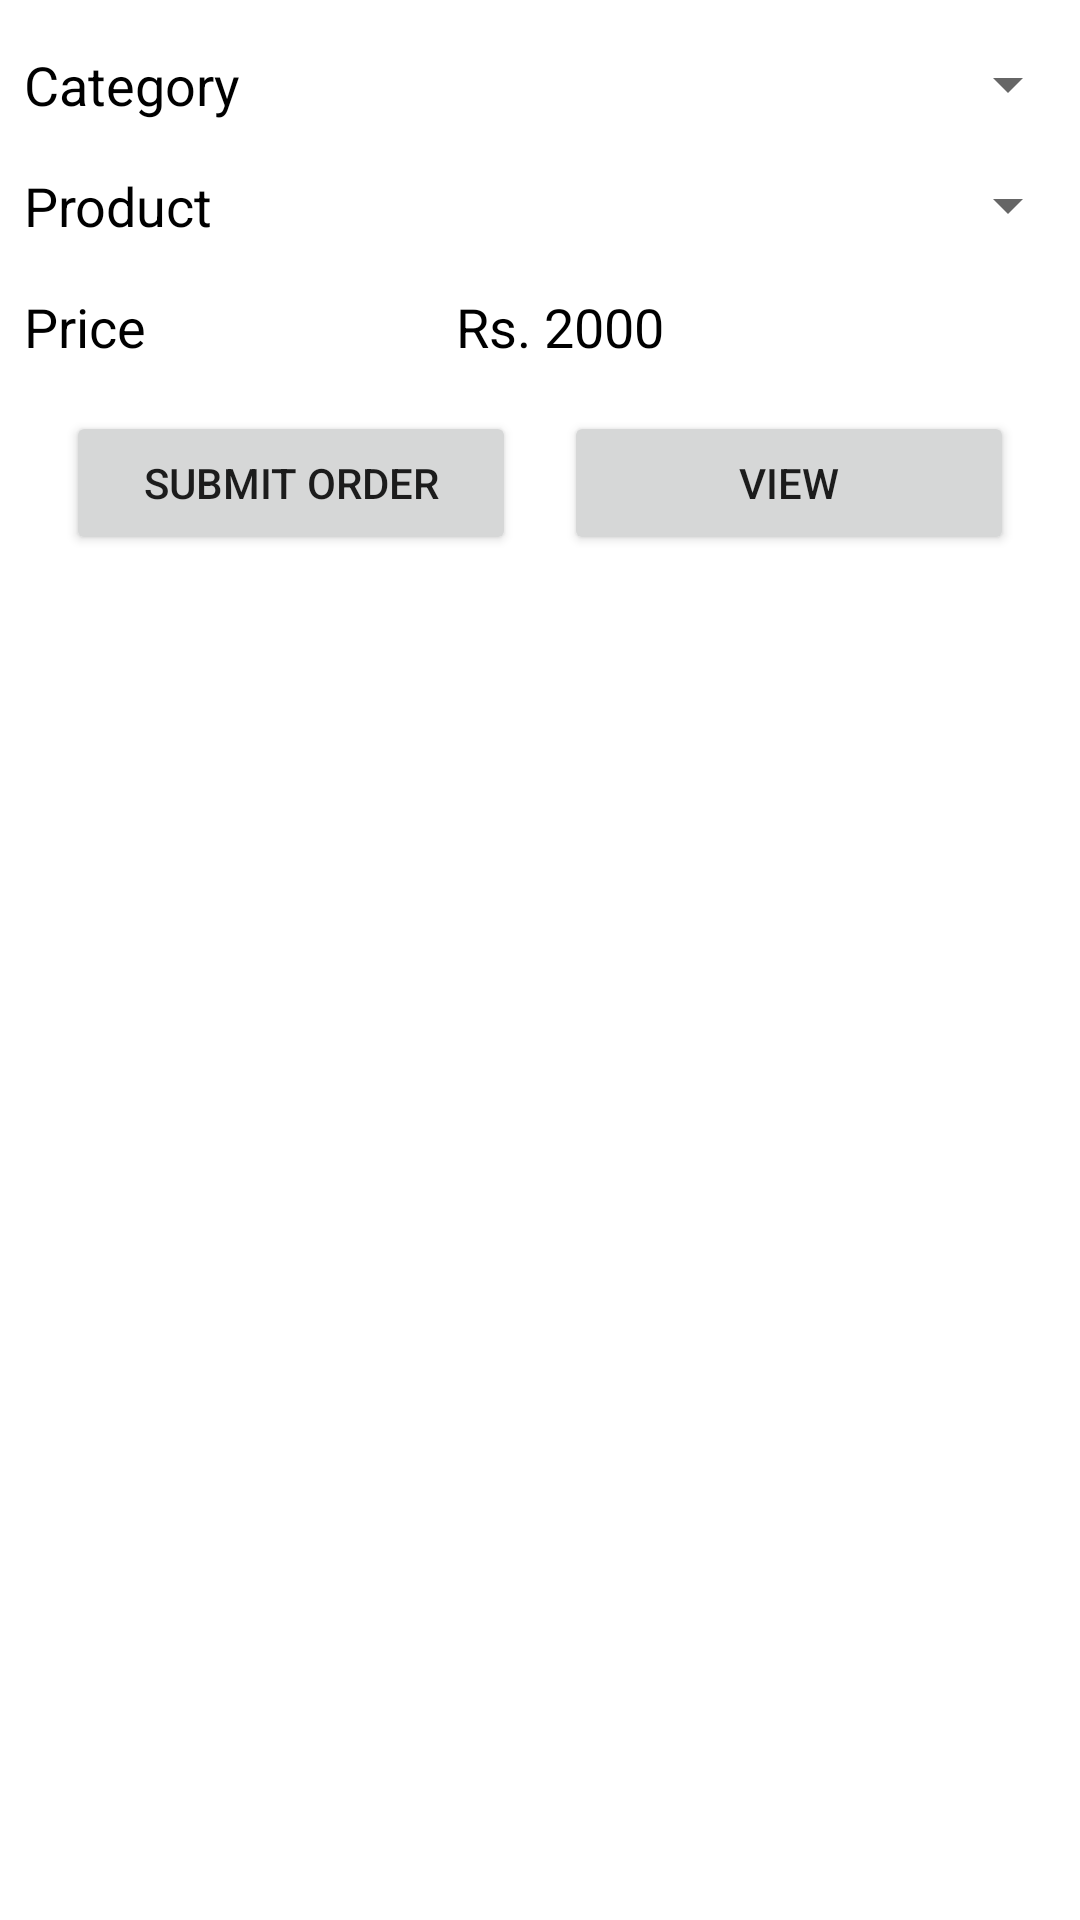

Write the Android layout XML for this screen, with the resource values it uses.
<!-- AndroidManifest.xml: application theme Theme.Safinaz2 -->
<!-- res/layout/activity_main.xml -->
<?xml version="1.0" encoding="utf-8"?>
<LinearLayout
    xmlns:android="http://schemas.android.com/apk/res/android"
    xmlns:app="http://schemas.android.com/apk/res-auto"
    xmlns:tools="http://schemas.android.com/tools"
    android:layout_width="match_parent"
    android:layout_height="match_parent"
    android:orientation="vertical"
    tools:context=".MainActivity">
    <LinearLayout
        android:layout_width="match_parent"
        android:layout_height="wrap_content"
        android:layout_marginTop="16dp"
        android:orientation="horizontal">
        <TextView
            android:layout_width="120dp"
            android:layout_height="wrap_content"
            android:textSize="18sp"
            android:layout_gravity="center_vertical"
            android:layout_marginLeft="8dp"
            android:textColor="@color/black"
            android:text="Category" />
        <Spinner
            android:id="@+id/spinner_category"
            android:layout_width="match_parent"
            android:layout_height="wrap_content"
            android:layout_gravity="center_vertical"
            android:layout_marginLeft="16dp"
            android:spinnerMode="dropdown"/>
    </LinearLayout>
    <LinearLayout
        android:layout_width="match_parent"
        android:layout_height="wrap_content"
        android:layout_marginTop="16dp"
        android:orientation="horizontal">
        <TextView
            android:layout_width="120dp"
            android:layout_height="wrap_content"
            android:textSize="18sp"
            android:layout_gravity="center_vertical"
            android:layout_marginLeft="8dp"
            android:textColor="@color/black"
            android:text="Product" />
        <Spinner
            android:id="@+id/spinner_product"
            android:layout_width="match_parent"
            android:layout_height="wrap_content"
            android:layout_gravity="center_vertical"
            android:layout_marginLeft="16dp"
            android:spinnerMode="dropdown"/>
    </LinearLayout>
    <LinearLayout
        android:layout_width="match_parent"
        android:layout_height="wrap_content"
        android:layout_marginTop="16dp"
        android:orientation="horizontal">
        <TextView
            android:layout_width="120dp"
            android:layout_height="wrap_content"
            android:textSize="18sp"
            android:layout_gravity="center_vertical"
            android:layout_marginLeft="8dp"
            android:textColor="@color/black"
            android:text="Price" />
        <TextView
            android:id="@+id/price_text"
            android:layout_width="wrap_content"
            android:layout_height="wrap_content"
            android:textSize="18sp"
            android:layout_gravity="center_vertical"
            android:layout_marginLeft="16dp"
            android:paddingLeft="8dp"
            android:textColor="@color/black"
            android:text="Rs. 2000" />

    </LinearLayout>

    <LinearLayout
        android:layout_width="match_parent"
        android:layout_height="wrap_content"
        android:layout_marginLeft="8dp"
        android:layout_marginRight="8dp"
        android:layout_marginTop="16dp"
        android:gravity="center"
        android:orientation="horizontal">
        <Button
            android:id="@+id/btn_submit"
            android:layout_width="150dp"
            android:layout_height="wrap_content"
            android:text="Submit Order"/>
        <Button
            android:id="@+id/btn_view"
            android:layout_width="150dp"
            android:layout_height="wrap_content"
            android:layout_marginLeft="16dp"
            android:text="View"/>
    </LinearLayout>


</LinearLayout>
<!-- resources referenced by this layout -->
<resources>
  <color name="black">#FF000000</color>
  <style name="Theme.Safinaz2" parent="Theme.MaterialComponents.DayNight.DarkActionBar">
          
          <item name="colorPrimary">@color/purple_500</item>
          <item name="colorPrimaryVariant">@color/purple_700</item>
          <item name="colorOnPrimary">@color/white</item>
          
          <item name="colorSecondary">@color/teal_200</item>
          <item name="colorSecondaryVariant">@color/teal_700</item>
          <item name="colorOnSecondary">@color/black</item>
          
          <item name="android:statusBarColor" tools:targetApi="l">?attr/colorPrimaryVariant</item>
          
      </style>
  <color name="purple_500">#66BB6A</color>
  <color name="purple_700">#66BB6A</color>
  <color name="white">#FFFFFFFF</color>
  <color name="teal_200">#FF03DAC5</color>
  <color name="teal_700">#FF018786</color>
</resources>
